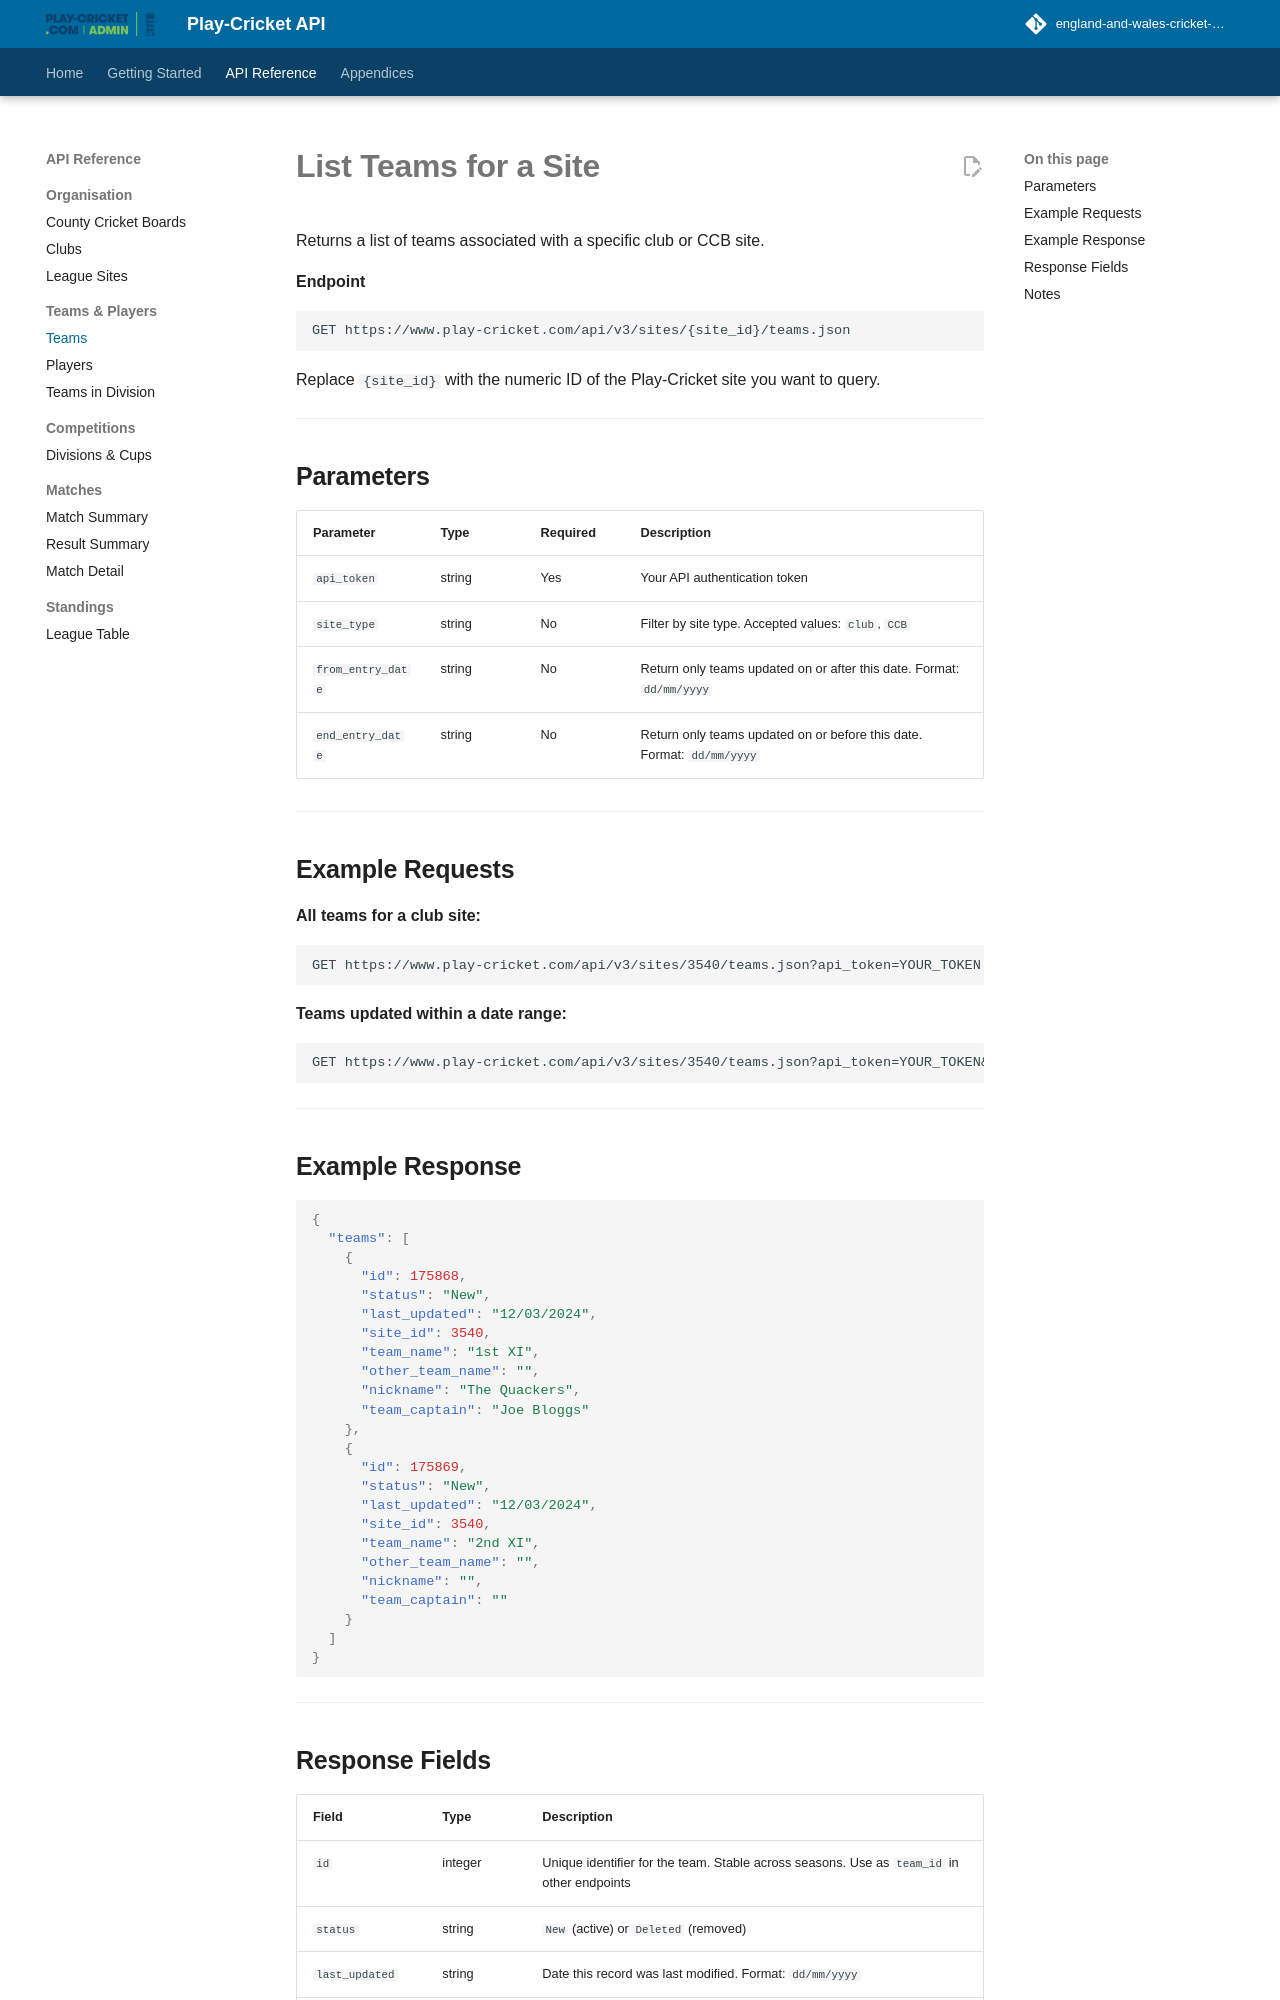

repository: england-and-wales-cricket-board/play-cricket-api-docs · page: reference/teams/index.html · generator: mkdocs

# List Teams for a Site

Returns a list of teams associated with a specific club or CCB site.

**Endpoint**
```
GET https://www.play-cricket.com/api/v3/sites/{site_id}/teams.json
```

Replace `{site_id}` with the numeric ID of the Play-Cricket site you want to query.

---

## Parameters

| Parameter | Type | Required | Description |
|-----------|------|----------|-------------|
| `api_token` | string | Yes | Your API authentication token |
| `site_type` | string | No | Filter by site type. Accepted values: `club`, `CCB` |
| `from_entry_date` | string | No | Return only teams updated on or after this date. Format: `dd/mm/yyyy` |
| `end_entry_date` | string | No | Return only teams updated on or before this date. Format: `dd/mm/yyyy` |

---

## Example Requests

**All teams for a club site:**
```
GET https://www.play-cricket.com/api/v3/sites/3540/teams.json?api_token=YOUR_TOKEN
```

**Teams updated within a date range:**
```
GET https://www.play-cricket.com/api/v3/sites/3540/teams.json?api_token=YOUR_TOKEN&from_entry_date=01/01/2024&end_entry_date=01/04/2024
```

---

## Example Response

```json
{
  "teams": [
    {
      "id": 175868,
      "status": "New",
      "last_updated": "12/03/2024",
      "site_id": 3540,
      "team_name": "1st XI",
      "other_team_name": "",
      "nickname": "The Quackers",
      "team_captain": "Joe Bloggs"
    },
    {
      "id": 175869,
      "status": "New",
      "last_updated": "12/03/2024",
      "site_id": 3540,
      "team_name": "2nd XI",
      "other_team_name": "",
      "nickname": "",
      "team_captain": ""
    }
  ]
}
```

---
